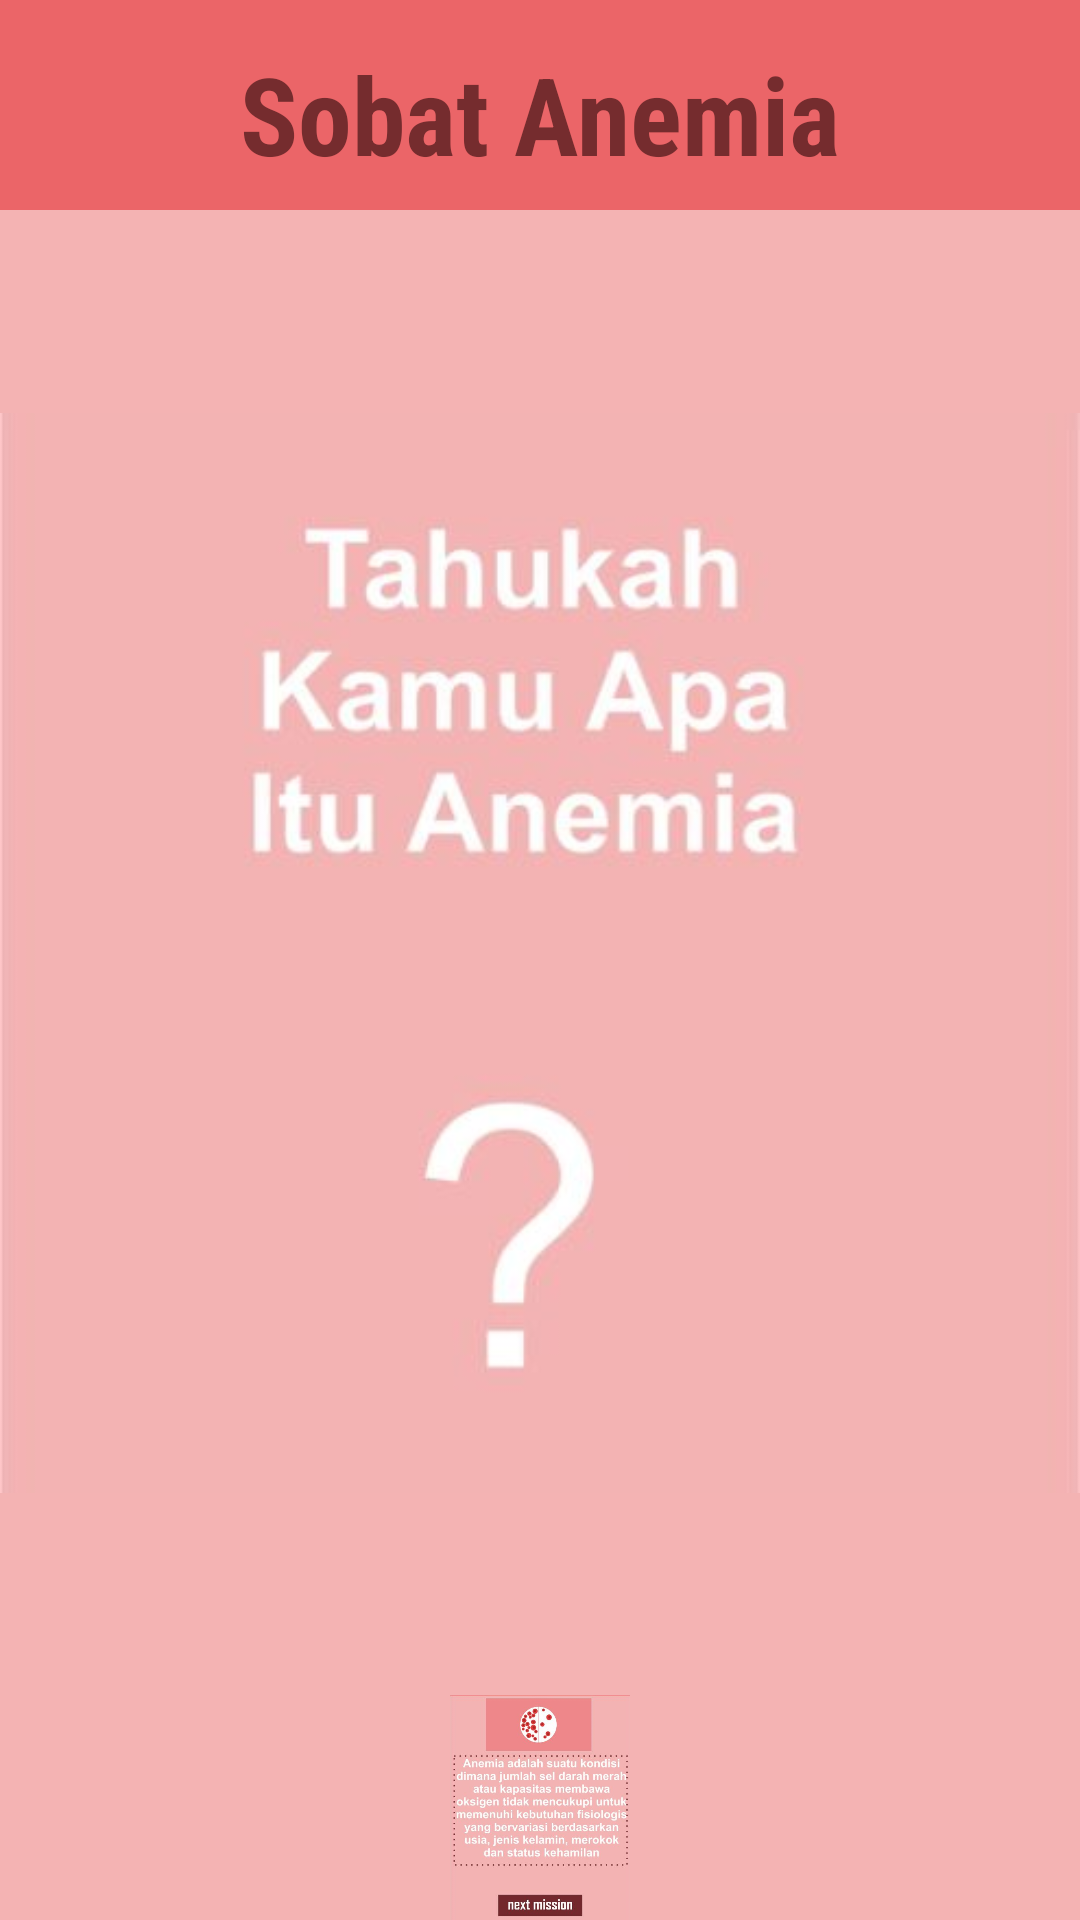

Here is an Android app screen rendered from its layout file. Give the layout XML and the strings, colors and styles it references.
<!-- AndroidManifest.xml: application theme AppTheme.MyMaterialTheme -->
<!-- res/layout/activity_materi1.xml -->
<?xml version="1.0" encoding="utf-8"?>
<LinearLayout xmlns:android="http://schemas.android.com/apk/res/android"
    xmlns:app="http://schemas.android.com/apk/res-auto"
    xmlns:tools="http://schemas.android.com/tools"
    android:layout_width="match_parent"
    android:layout_height="match_parent"
    android:orientation="vertical"
    android:background="@color/colorPrimary"
    tools:context=".MisiActivity">
    <include layout="@layout/header_layout"/>
    <LinearLayout
        android:id="@+id/pertanyaan_jawaban1"
        android:orientation="vertical"
        android:layout_width="match_parent"
        android:layout_height="wrap_content">
        <ImageView
            android:id="@+id/iv_pertanyaan1"
            android:src="@drawable/pertanyaan1"
            android:layout_width="wrap_content"
            android:layout_height="wrap_content"/>
        <ImageView
            android:id="@+id/iv_jawaban1"
            android:src="@drawable/jawaban1"
            android:layout_width="wrap_content"
            android:layout_height="wrap_content"/>
    </LinearLayout>

</LinearLayout>
<!-- res/layout/header_layout.xml (included above) -->
<?xml version="1.0" encoding="utf-8"?>
<LinearLayout xmlns:android="http://schemas.android.com/apk/res/android"
    android:orientation="vertical"
    android:background="@color/colorPrimaryDark"
    android:layout_width="match_parent"
    android:layout_height="70dp">

    <TextView
        android:textColor="@color/colorFontHeader"
        android:paddingBottom="@dimen/margin8"
        android:fontFamily="sans-serif-condensed"
        android:textStyle="bold"
        android:text="Sobat Anemia"
        android:gravity="bottom"
        android:textSize="36sp"
        android:layout_gravity="center_horizontal"
        android:layout_width="wrap_content"
        android:layout_height="match_parent" />
</LinearLayout>
<!-- resources referenced by this layout -->
<resources>
  <color name="colorFontHeader">#752C2E</color>
  <color name="colorPrimary">#F4B3B3</color>
  <color name="colorPrimaryDark">#EB6568</color>
  <dimen name="margin8">8dp</dimen>
  <!-- drawable jawaban1: jpg bitmap (drawable, 37951 bytes) -->
  <!-- drawable pertanyaan1: jpg bitmap (drawable, 12264 bytes) -->
  <style name="AppTheme.MyMaterialTheme" parent="AppTheme">
          
          <item name="colorPrimary">@color/colorPrimary</item>
          <item name="colorPrimaryDark">@color/colorPrimaryDark</item>
          <item name="colorAccent">@color/colorAccent</item>
          <item name="android:windowContentOverlay">@null</item>
          <item name="windowActionBar">false</item>
          <item name="windowNoTitle">true</item>
      </style>
  <style name="AppTheme" parent="Theme.AppCompat.Light.DarkActionBar">
          
          <item name="colorPrimary">@color/colorPrimary</item>
          <item name="colorPrimaryDark">@color/colorPrimaryDark</item>
          <item name="colorAccent">@color/colorAccent</item>
      </style>
  <color name="colorAccent">#D81B60</color>
</resources>
